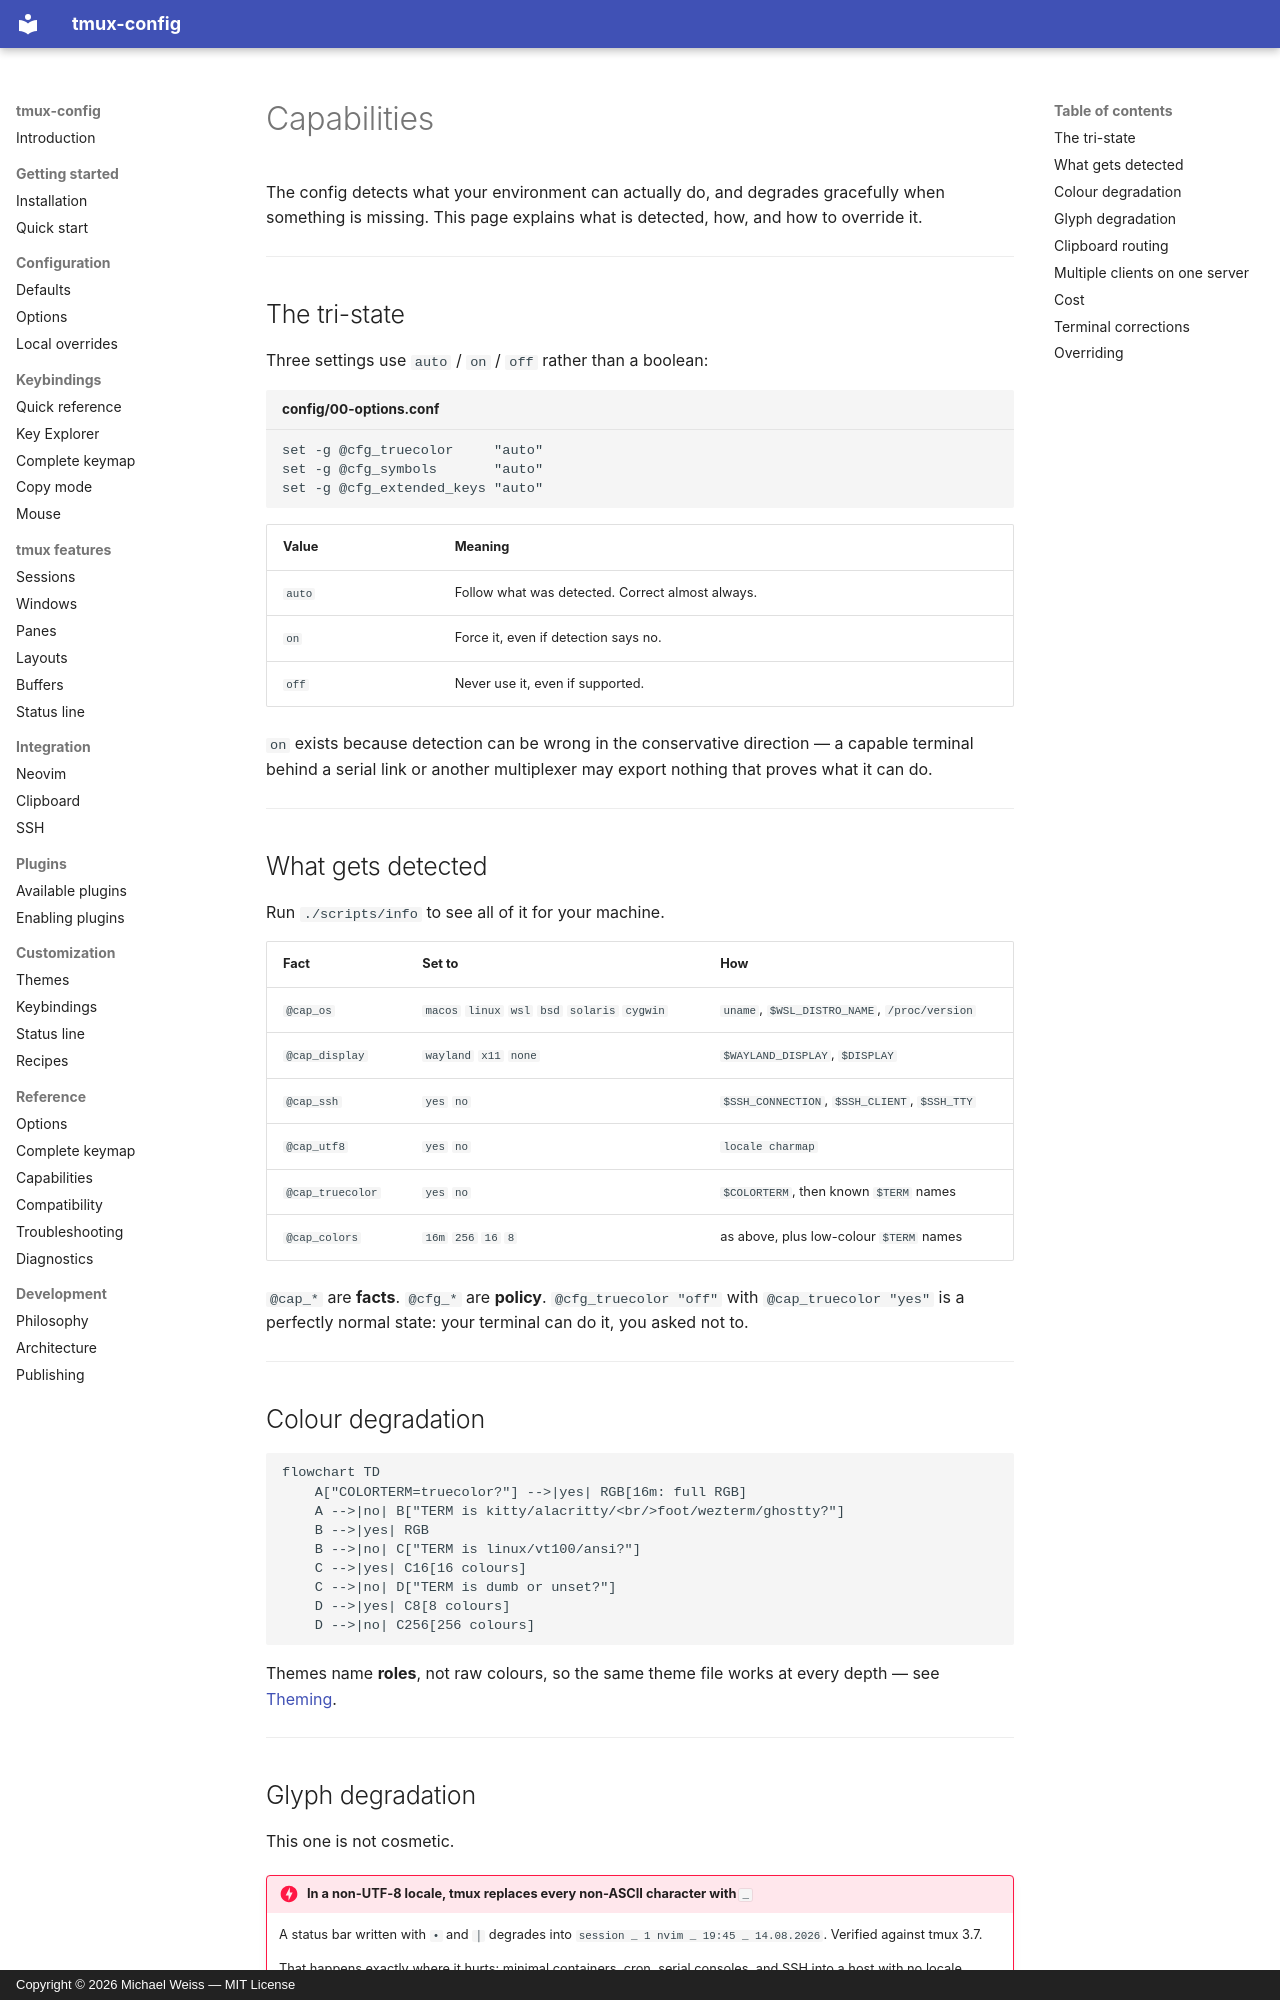

repository: MichaelWeissDEV/tmux-config · page: capabilities/index.html · generator: mkdocs · copyright: Copyright © 2026 Michael Weiss — MIT License

# Capabilities

The config detects what your environment can actually do, and degrades
gracefully when something is missing. This page explains what is detected, how,
and how to override it.

---

## The tri-state

Three settings use `auto` / `on` / `off` rather than a boolean:

```tmux title="config/00-options.conf"
set -g @cfg_truecolor     "auto"
set -g @cfg_symbols       "auto"
set -g @cfg_extended_keys "auto"
```

| Value | Meaning |
| --- | --- |
| `auto` | Follow what was detected. Correct almost always. |
| `on` | Force it, even if detection says no. |
| `off` | Never use it, even if supported. |

`on` exists because detection can be wrong in the conservative direction — a
capable terminal behind a serial link or another multiplexer may export nothing
that proves what it can do.

---

## What gets detected

Run `./scripts/info` to see all of it for your machine.

| Fact | Set to | How |
| --- | --- | --- |
| `@cap_os` | `macos` `linux` `wsl` `bsd` `solaris` `cygwin` | `uname`, `$WSL_DISTRO_NAME`, `/proc/version` |
| `@cap_display` | `wayland` `x11` `none` | `$WAYLAND_DISPLAY`, `$DISPLAY` |
| `@cap_ssh` | `yes` `no` | `$SSH_CONNECTION`, `$SSH_CLIENT`, `$SSH_TTY` |
| `@cap_utf8` | `yes` `no` | `locale charmap` |
| `@cap_truecolor` | `yes` `no` | `$COLORTERM`, then known `$TERM` names |
| `@cap_colors` | `16m` `256` `16` `8` | as above, plus low-colour `$TERM` names |

`@cap_*` are **facts**. `@cfg_*` are **policy**. `@cfg_truecolor "off"` with
`@cap_truecolor "yes"` is a perfectly normal state: your terminal can do it,
you asked not to.

---

## Colour degradation

```mermaid
flowchart TD
    A["COLORTERM=truecolor?"] -->|yes| RGB[16m: full RGB]
    A -->|no| B["TERM is kitty/alacritty/<br/>foot/wezterm/ghostty?"]
    B -->|yes| RGB
    B -->|no| C["TERM is linux/vt100/ansi?"]
    C -->|yes| C16[16 colours]
    C -->|no| D["TERM is dumb or unset?"]
    D -->|yes| C8[8 colours]
    D -->|no| C256[256 colours]
```

Themes name **roles**, not raw colours, so the same theme file works at every
depth — see [Theming](theming.md).

---
